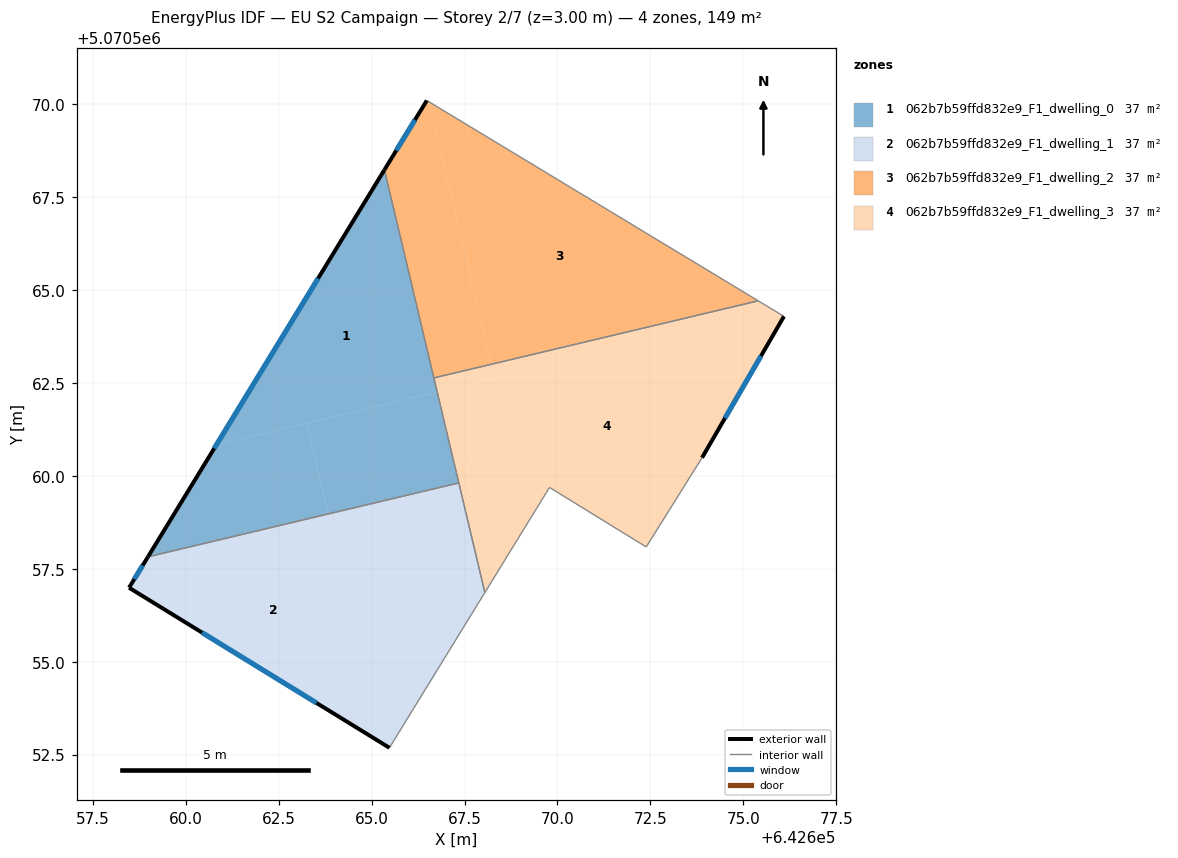
=== STOREY PLAN SPEC (per zone: floor XY polygon, exterior-wall plan segments, windows/doors) ===
zone 1: 062b7b59ffd832e9_F1_dwelling_0  (37.2 m²)
  floor: (642666.77, 5070562.26) (642665.34, 5070568.23) (642660.83, 5070560.85)
  floor: (642663.84, 5070558.98) (642663.25, 5070561.42) (642660.83, 5070560.85) (642658.98, 5070557.83)
  floor: (642667.35, 5070559.81) (642666.77, 5070562.26) (642663.25, 5070561.42) (642663.84, 5070558.98)
  exterior wall: (642658.98, 5070557.83) – (642665.34, 5070568.23)  [12.2 m]
    window: (642660.77, 5070560.74) – (642663.56, 5070565.32)  [7.1 m²]
  interior walls: 3
zone 2: 062b7b59ffd832e9_F1_dwelling_1  (37.2 m²)
  floor: (642665.30, 5070552.80) (642663.84, 5070558.98) (642658.98, 5070557.83) (642658.48, 5070556.99)
  floor: (642665.48, 5070552.69) (642668.05, 5070556.86) (642667.35, 5070559.81) (642663.84, 5070558.98) (642665.30, 5070552.80)
  exterior wall: (642658.48, 5070556.99) – (642658.98, 5070557.83)  [1.0 m]
    window: (642658.62, 5070557.23) – (642658.84, 5070557.59)  [0.6 m²]
  exterior wall: (642665.48, 5070552.69) – (642658.48, 5070556.99)  [8.2 m]
    window: (642663.52, 5070553.89) – (642660.44, 5070555.79)  [4.8 m²]
  interior walls: 3
zone 3: 062b7b59ffd832e9_F1_dwelling_2  (37.2 m²)
  floor: (642668.22, 5070563.00) (642666.54, 5070570.07) (642666.49, 5070570.10) (642665.35, 5070568.23) (642666.68, 5070562.64)
  floor: (642675.40, 5070564.71) (642666.49, 5070570.10) (642666.54, 5070570.07) (642668.22, 5070563.00)
  exterior wall: (642665.34, 5070568.23) – (642666.49, 5070570.10)  [2.2 m]
    window: (642665.66, 5070568.76) – (642666.17, 5070569.58)  [1.3 m²]
  interior walls: 3
zone 4: 062b7b59ffd832e9_F1_dwelling_3  (37.2 m²)
  floor: (642673.89, 5070560.49) (642676.09, 5070564.29) (642675.88, 5070564.42) (642667.04, 5070562.32) (642667.92, 5070558.64) (642669.35, 5070558.98) (642669.79, 5070559.69) (642672.39, 5070558.09)
  floor: (642675.88, 5070564.42) (642675.40, 5070564.71) (642668.22, 5070563.00) (642668.31, 5070562.62)
  floor: (642668.05, 5070556.86) (642669.35, 5070558.98) (642667.92, 5070558.64) (642667.04, 5070562.32) (642666.77, 5070562.26)
  floor: (642668.31, 5070562.62) (642668.22, 5070563.00) (642666.68, 5070562.64) (642666.77, 5070562.26)
  exterior wall: (642676.09, 5070564.29) – (642673.89, 5070560.49)  [4.4 m]
    window: (642675.47, 5070563.23) – (642674.51, 5070561.56)  [2.5 m²]
  interior walls: 7

=== DERIVED (storey summary) ===
Building: EU S2 Campaign
Storey: 2 of 7  (floor level z = 3.00 m)
Storey gross floor area: 148.7 m²
Zones on this storey: 4
  - 062b7b59ffd832e9_F1_dwelling_0: floor 37.2 m²; exterior wall 12.2 m (36.6 m²); 1 window(s) 7.1 m²; WWR 19.3%
  - 062b7b59ffd832e9_F1_dwelling_1: floor 37.2 m²; exterior wall 9.2 m (27.6 m²); 2 window(s) 5.3 m²; WWR 19.3%
  - 062b7b59ffd832e9_F1_dwelling_2: floor 37.2 m²; exterior wall 2.2 m (6.6 m²); 1 window(s) 1.3 m²; WWR 19.3%
  - 062b7b59ffd832e9_F1_dwelling_3: floor 37.2 m²; exterior wall 4.4 m (13.2 m²); 1 window(s) 2.5 m²; WWR 19.3%
Zone adjacency (shared interzone walls):
  - 062b7b59ffd832e9_F1_dwelling_0 ↔ 062b7b59ffd832e9_F1_dwelling_1
  - 062b7b59ffd832e9_F1_dwelling_0 ↔ 062b7b59ffd832e9_F1_dwelling_2
  - 062b7b59ffd832e9_F1_dwelling_0 ↔ 062b7b59ffd832e9_F1_dwelling_3
  - 062b7b59ffd832e9_F1_dwelling_1 ↔ 062b7b59ffd832e9_F1_dwelling_3
  - 062b7b59ffd832e9_F1_dwelling_2 ↔ 062b7b59ffd832e9_F1_dwelling_3